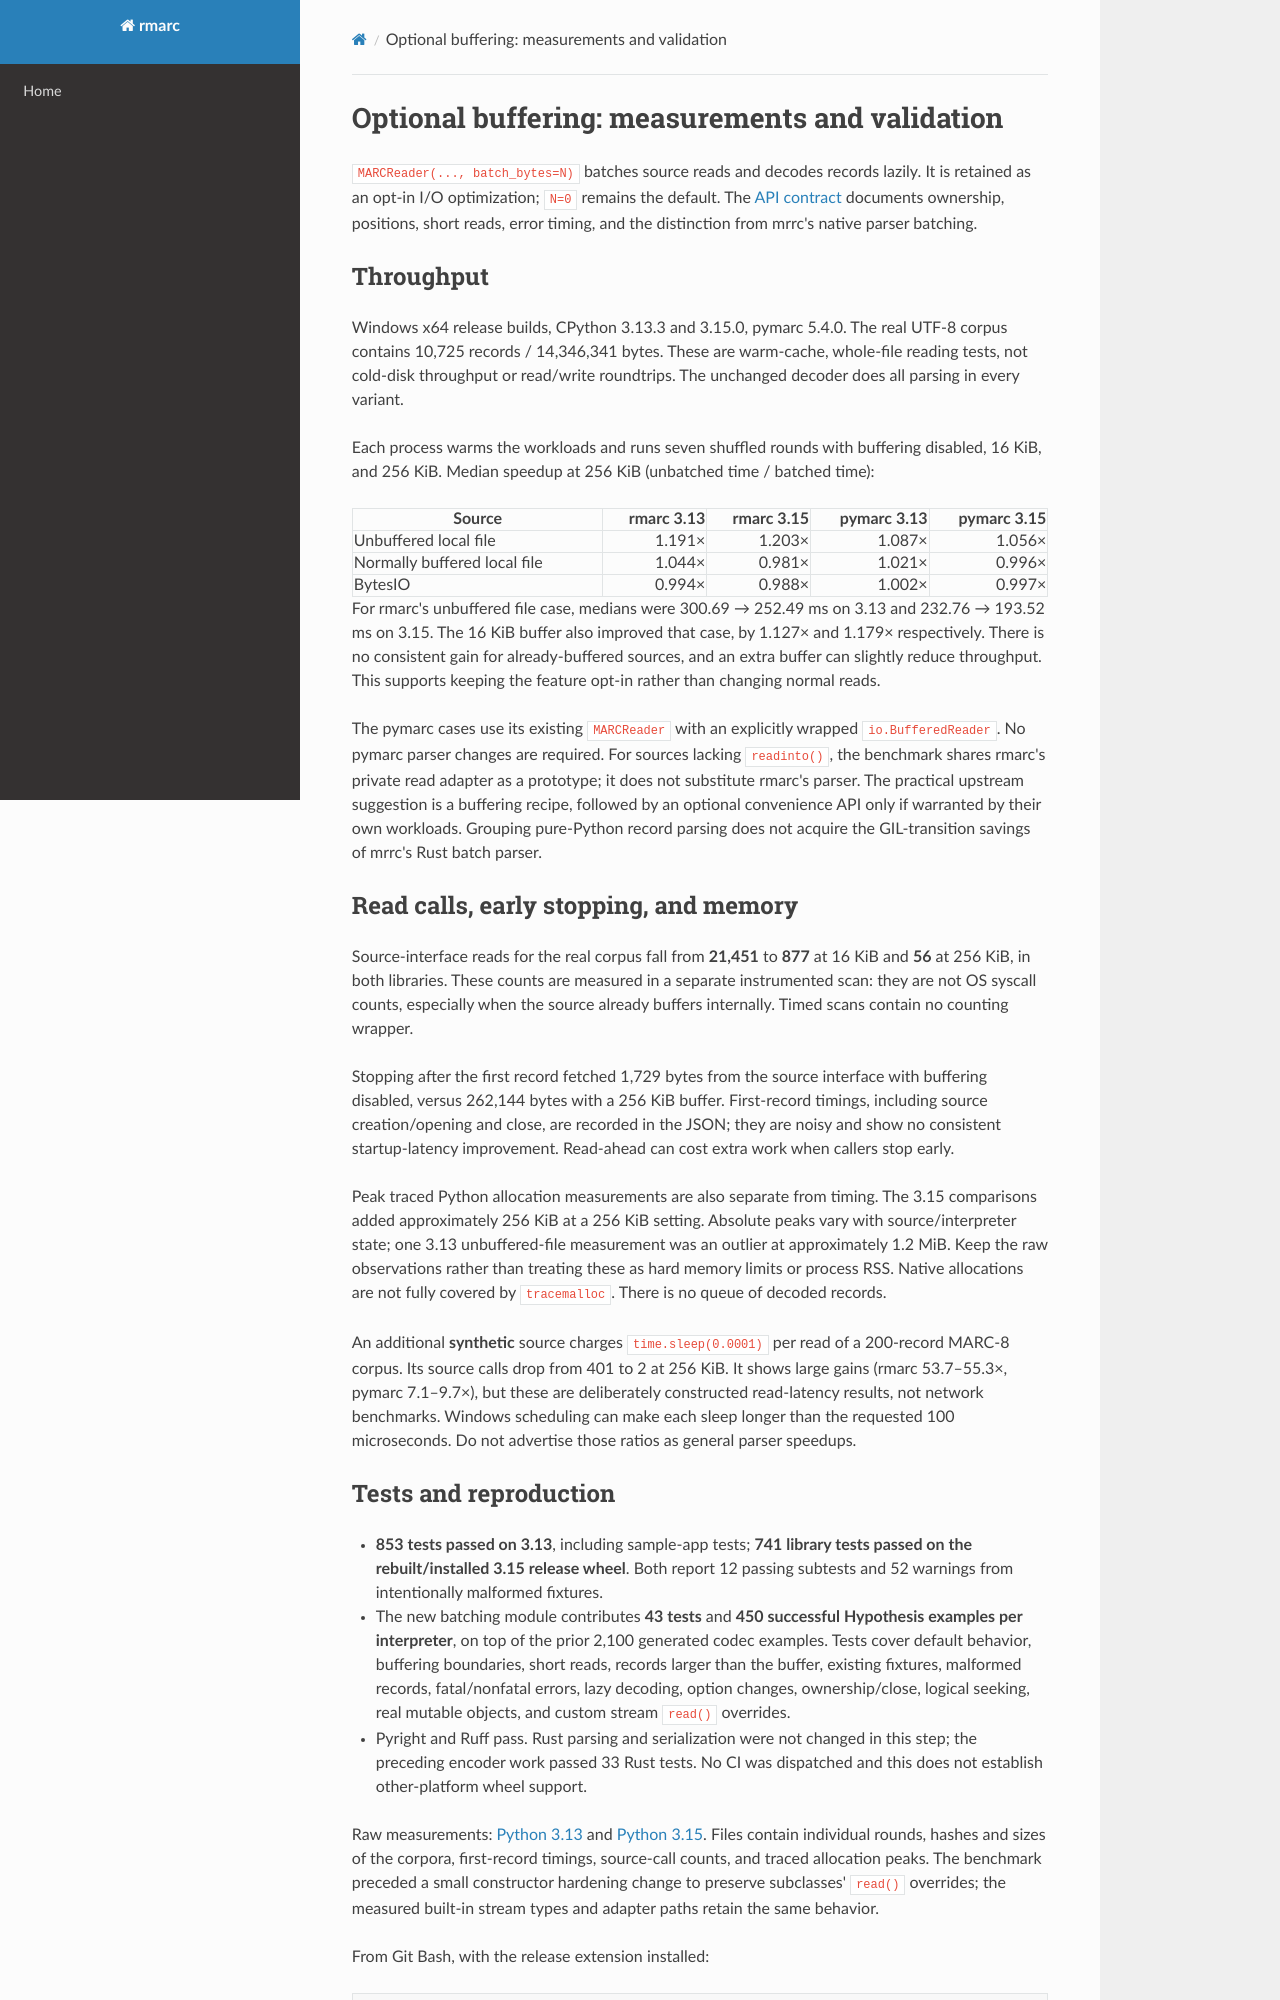

repository: matthewdeanmartin/rmarc · page: batching-measurements-2026-10-13/index.html · generator: mkdocs

# Optional buffering: measurements and validation

`MARCReader(..., batch_bytes=N)` batches source reads and decodes records lazily.
It is retained as an opt-in I/O optimization; `N=0` remains the default. The
[API contract](batching-compatibility.md) documents ownership, positions, short
reads, error timing, and the distinction from mrrc's native parser batching.

## Throughput

Windows x64 release builds, CPython 3.13.3 and 3.15.0, pymarc 5.4.0. The real
UTF-8 corpus contains 10,725 records / 14,346,341 bytes. These are warm-cache,
whole-file reading tests, not cold-disk throughput or read/write roundtrips.
The unchanged decoder does all parsing in every variant.

Each process warms the workloads and runs seven shuffled rounds with buffering
disabled, 16 KiB, and 256 KiB. Median speedup at 256 KiB (unbatched time / batched
time):

| Source | rmarc 3.13 | rmarc 3.15 | pymarc 3.13 | pymarc 3.15 |
| --- | ---: | ---: | ---: | ---: |
| Unbuffered local file | 1.191× | 1.203× | 1.087× | 1.056× |
| Normally buffered local file | 1.044× | 0.981× | 1.021× | 0.996× |
| BytesIO | 0.994× | 0.988× | 1.002× | 0.997× |

For rmarc's unbuffered file case, medians were 300.69 → 252.49 ms on 3.13 and
232.76 → 193.52 ms on 3.15. The 16 KiB buffer also improved that case, by
1.127× and 1.179× respectively. There is no consistent gain for already-buffered
sources, and an extra buffer can slightly reduce throughput. This supports
keeping the feature opt-in rather than changing normal reads.

The pymarc cases use its existing `MARCReader` with an explicitly wrapped
`io.BufferedReader`. No pymarc parser changes are required. For sources lacking
`readinto()`, the benchmark shares rmarc's private read adapter as a prototype;
it does not substitute rmarc's parser. The practical upstream suggestion is a
buffering recipe, followed by an optional convenience API only if warranted by
their own workloads. Grouping pure-Python record parsing does not acquire the
GIL-transition savings of mrrc's Rust batch parser.

## Read calls, early stopping, and memory

Source-interface reads for the real corpus fall from **21,451** to **877** at
16 KiB and **56** at 256 KiB, in both libraries. These counts are measured in a
separate instrumented scan: they are not OS syscall counts, especially when the
source already buffers internally. Timed scans contain no counting wrapper.

Stopping after the first record fetched 1,729 bytes from the source interface
with buffering disabled, versus 262,144 bytes with a 256 KiB buffer. First-record
timings, including source creation/opening and close, are recorded in the JSON;
they are noisy and show no consistent startup-latency improvement. Read-ahead
can cost extra work when callers stop early.

Peak traced Python allocation measurements are also separate from timing. The
3.15 comparisons added approximately 256 KiB at a 256 KiB setting. Absolute peaks
vary with source/interpreter state; one 3.13 unbuffered-file measurement was an
outlier at approximately 1.2 MiB. Keep the raw observations rather than treating
these as hard memory limits or process RSS. Native allocations are not fully
covered by `tracemalloc`. There is no queue of decoded records.

An additional **synthetic** source charges `time.sleep(0.0001)` per read of a
200-record MARC-8 corpus. Its source calls drop from 401 to 2 at 256 KiB. It
shows large gains (rmarc 53.7–55.3×, pymarc 7.1–9.7×), but these are deliberately
constructed read-latency results, not network benchmarks. Windows scheduling
can make each sleep longer than the requested 100 microseconds. Do not advertise
those ratios as general parser speedups.
